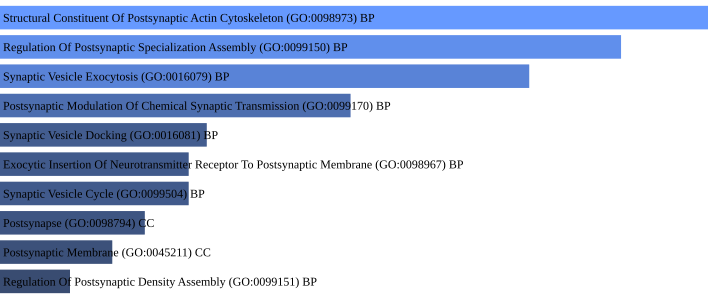

The data file committed next to this chart (first rows):
term, p-value, q-value
Structural Constituent Of Postsynaptic A…, 7.38257507055839e-05, 0.001993
Regulation Of Postsynaptic Specializatio…, 0.0001764, 0.002382
Synaptic Vesicle Exocytosis (GO:0016079)…, 0.0004428, 0.003985
Postsynaptic Modulation Of Chemical Syna…, 0.002653, 0.01791
Synaptic Vesicle Docking (GO:0016081) BP, 0.0112, 0.05179
Exocytic Insertion Of Neurotransmitter R…, 0.01343, 0.05179
Synaptic Vesicle Cycle (GO:0099504) BP, 0.01343, 0.05179
Postsynapse (GO:0098794) CC, 0.02084, 0.07032
Postsynaptic Membrane (GO:0045211) CC, 0.02887, 0.0866
Regulation Of Postsynaptic Density Assem…, 0.04407, 0.0898
Regulation Of Synaptic Vesicle Cycle (GO…, 0.04407, 0.0898
Postsynaptic Actin Cytoskeleton (GO:0098…, 0.04622, 0.0898
Regulation Of Postsynaptic Neurotransmit…, 0.04837, 0.0898
